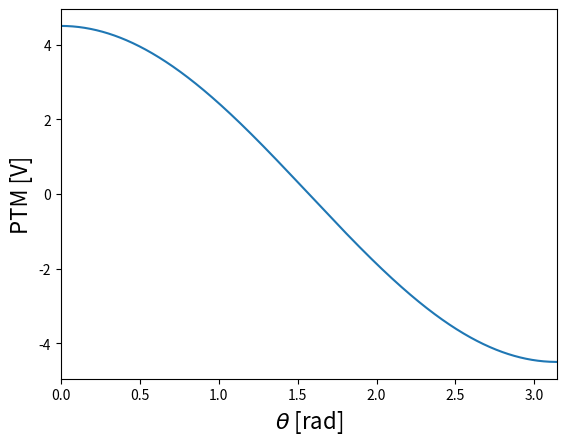

Recreate this plot in Python.
import numpy as np
import matplotlib.pyplot as plt
import pylab

E = 120e3
radio = 25e-6
font = { 'size': 16 }

x = np.linspace(0, np.pi, num=1000)
y = 1.5 * E * radio * np.cos(x)

fig, ax = plt.subplots()

plt.plot(x, y)

ax.set_ylabel('PTM [V]', fontdict=font)
ax.set_xlabel('$\\theta$ [rad]', fontdict=font)
ax.set_xlim(0, np.pi)

#plt.show()

pylab.savefig(
	'itv-cos.png', 
	bbox_inches='tight'
)
